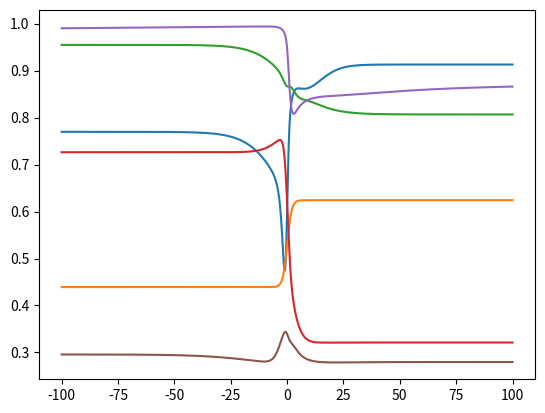

This figure's Python source:
# -*- coding: utf-8 -*-
"""ffnn_1_lab.ipynb

Automatically generated by Colaboratory.

Original file is located at
    https://colab.research.google.com/<link-removed>
"""

import matplotlib.pyplot as plt
import numpy as np

"""**intro + NumPy**

In this lab we will implement the forward pass of a neural network. We will rely heavily on NumPy -- a Python package for efficienct processing of array data.

To get started with this, here is an implementation of a function that computes the sigmoid activation function using NumPy to help us compute the exponential.
"""

def sigmoid(z):
  '''
  Sigmoid activation function

  parameters:
  - z (array): input to the activation function
  '''
  return 1 / (1 + np.exp(-np.array(z)))

"""One great thing about using NumPy is that often times we can write code that looks like it operates on a single number, but NumPy will also work on its own `ndarray` array objects (nd = 'n-dimensional') as well as lists (which it will convert to arrays for you.

Try it out before. Use this function to compute the output of the sigmoid activation function for the input value 0.0 by itself, and then also for the values (-2.0, -1.0, 0.0, 1.0, 2.0) at the same time with only one call to the function.
"""

# your code here

"""**single neuron**

As a warm-up for implementing a full neural network layer, let's implement the computation performed by a single neuron.

If our neuron has $m$ inputs, then its output will be defined by:

- the inputs, which we can represent as an $m$-dimensional array: $x=[x_1, x_2, ..., x_m]$
- the weights for each input, which we can represent as another $m$-dimensional vector: $w = [w_1, w_2, ..., w_n]$
- the bias, which is a scalar: $b$

Use the sigmoid activation function -- $\sigma(z)$ -- for this neuron.

With these definitions, the output of our neuron is:
$$a = \sigma(w_1 x_1 + w_2 x_2 + ... + w_m x_m + b)$$
$$=\sigma(w \cdot x + b)$$
"""

def neuron(x, w, b):
  '''
  tranformation for a single layer of a neural network

  parameters
  ----------
  x (1d array): input vector
  w (1d array): neuron weights
  b (float):    bias
  '''
  # remove the `pass` and add your code that returns the correct result
  return sigmoid(np.sum([x_i*w_i for x_i,w_i in zip(x,w)])+b)

"""Here are some tests that should pass if your implementation is correct."""

np.testing.assert_equal(
    neuron([0, 0, 0], [0, 0, 0], 0),
    0.5
)
np.testing.assert_equal(
    neuron([0, 0, 0], [0, 0, 0], 1),
    1 / (1 + np.exp(-1))
)
np.testing.assert_equal(
    neuron([1, 0, 1], [0, 1, 0], 0),
    0.5
)
np.testing.assert_equal(
    neuron([1, -1, 0], [2, 1, 0], -1),
    0.5
)

"""**vectorizing**

If your code for a single neuron used a loop, you had the right idea! However, in languages with Python, which are not built for speed, writing your own loops can be slow. Right now, your code probably doesn't feel very slow, but once we start to fit your neural net to data, you will need to call this function many times (easily millions of times, if not more!).

For critical portions of your code like this, it can be worth the extra work to *vectorize* your code. This means rewriting your code to use a package like NumPy that can compute the result you want directly from vectors/arrays, allowing NumPy to do the looping under the hood for you. The benefit here is that NumPy's has critical loops written in lower level languages (like C, C++, or FORTRAN) where loops are faster (though the code is harder to write and make sure it is correct).

Go back and try to write a vectorized version of the `neuron` function using helper functions from NumPy that let you avoid writing a loop. Hint: check out the NumPy's `np.dot` function.
"""

# vectorized version
def neuron(x, w, b):
  '''
  tranformation for a single layer of a neural network

  parameters
  ----------
  x (1d array): input vector
  w (1d array): neuron weights
  b (float):    bias
  '''

  return sigmoid(np.dot(x,w)+b)

"""Try the tests again to make sure it still works."""

np.testing.assert_equal(
    neuron([0, 0, 0], [0, 0, 0], 0),
    0.5
)
np.testing.assert_equal(
    neuron([0, 0, 0], [0, 0, 0], 1),
    1 / (1 + np.exp(-1))
)
np.testing.assert_equal(
    neuron([1, 0, 1], [0, 1, 0], 0),
    0.5
)
np.testing.assert_equal(
    neuron([1, -1, 0], [2, 1, 0], -1),
    0.5
)

"""**neural net layer with batch inputs**

Now for the real deal: extending our function for a single neuron in two ways:
- first, so that it can process a "batch" of multiple inputs rather than just a single input
- second, so that it can do the computation for an entire hidden layer of neurons instead of just one

Let's look at the math for each of these extensions in turn.

*batch inputs*:

We want to process a set (or "batch") of inputs at the same time, both for the sake of convenience and so we can hopefully vectorize the code to make processing a batch faster than simply looping through all of the inputs in the batch.

If we have $k$ inputs in a batch, each of which are $m$-dimensional, then we can organize these inputs into a $k$-by-$m$ matrix simply by stacking the individual input vectors:

\\
$$
\begin{bmatrix}
  -\, x^1 \, -\\
  -\, x^2 \, -\\
  \vdots \\
  -\, x^k \, -\\
\end{bmatrix}
=
\begin{bmatrix}
x_{11} & x_{12} & \cdots & x_{1m} \\
x_{21} & x_{22} & \cdots & x_{2m} \\
\vdots & \vdots  &  \ddots & \vdots \\
x_{k1} & x_{k2} & \cdots & x_{km}
\end{bmatrix}
$$

\\
where each row contains the components for one input

*multiple neurons*

Now let's considering an entire layer of neurons that recieve this same input and, again, we want to compute the outputs for the entire layer together for convenience and efficiency.

If we have $n$ neurons, we will now have $m$ of weights (for a  $m$-dimensional input) for each neuron. Similar to what we just saw for extending to multiple inputs, we can collect these weights in an $m$-by-$n$ matrix, but this times lets put each weight vector in its own column (we'll see why shortly):

\\
$$W =
\begin{bmatrix}
| & | & \quad & | \\
w^1 & w^2 & \cdots & w^n \\
| & | & \quad & |
\end{bmatrix}
=
\begin{bmatrix}
w_{11} & w_{12} & \cdots & w_{1n} \\
w_{21} & w_{22} & \cdots & w_{2n} \\
\vdots & \vdots & \ddots & \vdots \\
w_{m1} & w_{m2} & \cdots & w_{mn}
\end{bmatrix}
$$

\\
where each column contains the weights for one of the neurons in the layer. We also have one bias for each neuron, which we can organize in a vector:

\\
$$
b =
\begin{bmatrix}
b_1 & b_2 & \cdots & b_n
\end{bmatrix}
$$.

\\
*putting it all together*

Next, we want to compute the total weighted input to each neuron in the layer for each input. We can organize these values into a matrix, with one row for each sample and one column for each neuron in our layer. 

\\
$$
\begin{bmatrix}
x^1 \cdot w^1 & x^1 \cdot w^2 & \cdots & x^1 \cdot w^n \\
x^2 \cdot w^1 & x^2 \cdot w^2 & \cdots & x^2 \cdot x^n \\
\vdots & \vdots & \ddots & \vdots \\
x^m \cdot w^1 & x^m \cdot w^2 & \cdots & x^m \cdot w^n
\end{bmatrix}
$$

\\
But taking the dot product between all rows of one matrix with all columns of another matrix is exactly the definition of matrix multiplication, so we have:

\\
$$
\begin{bmatrix}
x^1 \cdot w^1 & x^1 \cdot w^2 & \cdots & x^1 \cdot w^n \\
x^2 \cdot w^1 & x^2 \cdot w^2 & \cdots & x^2 \cdot x^n \\
\vdots & \vdots & \ddots & \vdots \\
x^m \cdot w^1 & x^m \cdot w^2 & \cdots & x^m \cdot w^n
\end{bmatrix}
=
\begin{bmatrix}
  -\, x^1 \, -\\
  -\, x^2 \, -\\
  \vdots \\
  -\, x^k \, -\\
\end{bmatrix} 
\begin{bmatrix}
| & | & \quad & | \\
w^1 & w^2 & \cdots & w^n \\
| & | & \quad & |
\end{bmatrix}
=XW
$$

\\
We also need to add the bias terms, which is the same for each row/neuron. We can write this as:

\\
$$
\begin{bmatrix}
x^1 \cdot w^1 + b_1 & x^1 \cdot w^2 + b_2 & \cdots & x^1 \cdot w^n + b_n \\
x^2 \cdot w^1 + b_1 & x^2 \cdot w^2 + b_2 & \cdots & x^2 \cdot x^n + b_n \\
\vdots & \vdots & \ddots & \vdots \\
x^m \cdot w^1 + b_1 & x^2 \cdot w^2 + b_2 & \cdots & x^m \cdot w^n + b_n
\end{bmatrix} \\
=
\begin{bmatrix}
x^1 \cdot w^1 & x^1 \cdot w^2 & \cdots & x^1 \cdot w^n \\
x^2 \cdot w^1 & x^2 \cdot w^2 & \cdots & x^2 \cdot x^n \\
\vdots & \vdots & \ddots & \vdots \\
x^m \cdot w^1 & x^m \cdot w^2 & \cdots & x^m \cdot w^n
\end{bmatrix}
+
\begin{bmatrix}
b_1 & b_2 & \cdots & b_m
\end{bmatrix}
= XW + b
$$

\\
where when have have addition of a matrix to a row/column vector, we interpret this via *broadcasting*: we assume that the row/column is repeated across all rows/columns to match the shape of the matrix. This is exactly how many numeric programming langauges/packages (including NumPy) handle this as well.

Finally, the outputs for all neurons across all batches can be computed by applying the activation function elementwise for a final result of:

\\
$$
A = \sigma(XW + b)
$$

\\
And here is the best part: the same function in NumPy that computes the dot-product between two 1-dimensional arrays also computes matrix multiplication when given 2-dimensional arrays instead. This means that the function you wrote for a single neuron will already work for multiple neurons across a batch of inputs!

Go ahead and try it -- simply change the weights and inputs to 2d-arrays (and you can change the biases to a 1d-array if you want a different bias for each neuron.
"""

def nn_layer(X, W, b):
  '''
  tranformation for a single layer of a neural network

  parameters
  ----------
  X (2d array): input vectors
  W (2d array): neuron weights
  b (1d array): biases
  '''
  # now the weights are colums, so the sequnce matters 
  return sigmoid(np.dot(X,W)+b)

"""Again, here are some tests to see if your network is probably handling multiple inputs and multiple outputs."""

X = [
     [0, 0, 0],
     [1, 1, 1],
     [-1, 0, 1]
]
W = [
     [0, 1, 0],
     [0, 1, 1],
     [0, 1, 2]
]
b = [0, 0, 0]
A = nn_layer(X, W, b)
np.testing.assert_array_equal(A, [[0.5, 0.5, 0.5], [0.5, sigmoid(3), sigmoid(3)], [0.5, 0.5, sigmoid(2)]])

b = [[1, 2, 3]]
A = nn_layer(X, W, b)
np.testing.assert_array_equal(A, [[sigmoid(1), sigmoid(2), sigmoid(3)], [sigmoid(1), sigmoid(5), sigmoid(6)], [sigmoid(1), sigmoid(2), sigmoid(5)]])

"""**neural net with one hidden layer**

Next, let's make a function to implement a two-layer neural network - one hidden layer and the output layer. It should takes as inputs:
- An input matrix, $X$
- Two weight matrices, $W_1$ and $W_2$ (one for each layer)
- Two bias vectors, $b_1$ and $b_2$ (one for each layer)

This function should call your `nn_layer` function twice with the appropriate arguments, chaining the output of the first layer into the input to the secocond layer, and then returning the final output
"""

def nn_two_layers(X, W_1, b_1, W_2, b_2):
  '''
  forward pass of a two-layer neural network

  parameters
  ----------
  X (2d array):   input matrix
  W_1 (2d array): weight matrix for first layer
  b_1 (1d array): biases for first layer
  W_2 (2d array): weight matrix for second layer
  b_2 (1darray):  biases for second layer
  '''

  y=nn_layer(X,W_1, b_1)
  z=nn_layer(y,W_2, b_2)
  return z

"""To test out your brand new neral net function, let's test it out on a 1-dimensional input and a 1-dimensional output so that we can plot the results with a line graph. We will use random values for the weight and biases.

Follow along below as we walk through how to do this with some NumPy functions and Python's popular plotting package, Matplotlib.
"""

# Set the input dimension, the number of hidden units, and the number of ouptput units
n_input, n_hidden, n_output = 1, 20, 1

# We want get the NN's output for a range of input values, so that we cant plot
# input vs output. We can get evenly space values using `np.linspace`. We also
# want to process these inputs as a "batch", so we use `np.newaxis` to turn this
# 1-d array into a 2-d array with a single column.
n_grid = 1000
x_left, x_right = -100, 100
X = np.linspace(x_left, x_right, n_grid)[:, np.newaxis]

# We can generate random values (drawn from a standard gaussian distribution --
# mean = 0, standard deviation = 1), with `np.random.randn(shape)`
W_1 = np.random.randn(n_input, n_hidden)
b_1 = np.random.randn(n_hidden)
W_2 = np.random.randn(n_hidden, n_output)
b_2 = np.random.randn(n_output)

# Use our NN to compute the outputs for these inputs
Y_hat = nn_two_layers(X, W_1, b_1, W_2, b_2)

# Plot the input values (x-axis) against the output values (y-axis)
plt.plot(X, Y_hat)
plt.show()

"""### Exercises

**function exploration**

Use your code for the 2-layer neural network to explore how the number of neruons in the hidden layer affects the function that the neural network implements. Vary the number of hidden neurons between say 1 and 20 and look at a few example networks for each. Plot some results for various values.

How does the number of hidden units effect the function that your neural net represents? Explain why this is is this?

What range of outputs seems to be acheivable? Why is this? What kind of supervised learning task would this network be suited for because of this?

Type your answer in a text box below.
"""

#### answer 
#### hidden neurons == 1

n_input, n_hidden, n_output = 1, 1, 1

# We want get the NN's output for a range of input values, so that we cant plot
# input vs output. We can get evenly space values using `np.linspace`. We also
# want to process these inputs as a "batch", so we use `np.newaxis` to turn this
# 1-d array into a 2-d array with a single column.
n_grid = 1000
x_left, x_right = -100, 100
X = np.linspace(x_left, x_right, n_grid)[:, np.newaxis]

# We can generate random values (drawn from a standard gaussian distribution --
# mean = 0, standard deviation = 1), with `np.random.randn(shape)`
W_1 = np.random.randn(n_input, n_hidden)
b_1 = np.random.randn(n_hidden)
W_2 = np.random.randn(n_hidden, n_output)
b_2 = np.random.randn(n_output)

# Use our NN to compute the outputs for these inputs
Y_hat = nn_two_layers(X, W_1, b_1, W_2, b_2)

# Plot the input values (x-axis) against the output values (y-axis)
plt.plot(X, Y_hat)
plt.show()

# answer 
#### hidden neurons == 5

n_input, n_hidden, n_output = 1, 5, 1

# We want get the NN's output for a range of input values, so that we cant plot
# input vs output. We can get evenly space values using `np.linspace`. We also
# want to process these inputs as a "batch", so we use `np.newaxis` to turn this
# 1-d array into a 2-d array with a single column.
n_grid = 1000
x_left, x_right = -100, 100
X = np.linspace(x_left, x_right, n_grid)[:, np.newaxis]

# We can generate random values (drawn from a standard gaussian distribution --
# mean = 0, standard deviation = 1), with `np.random.randn(shape)`
W_1 = np.random.randn(n_input, n_hidden)
b_1 = np.random.randn(n_hidden)
W_2 = np.random.randn(n_hidden, n_output)
b_2 = np.random.randn(n_output)

# Use our NN to compute the outputs for these inputs
Y_hat = nn_two_layers(X, W_1, b_1, W_2, b_2)

# Plot the input values (x-axis) against the output values (y-axis)
plt.plot(X, Y_hat)
plt.show()

#### hidden neurons == 10

n_input, n_hidden, n_output = 1, 10, 1

# We want get the NN's output for a range of input values, so that we cant plot
# input vs output. We can get evenly space values using `np.linspace`. We also
# want to process these inputs as a "batch", so we use `np.newaxis` to turn this
# 1-d array into a 2-d array with a single column.
n_grid = 1000
x_left, x_right = -100, 100
X = np.linspace(x_left, x_right, n_grid)[:, np.newaxis]

# We can generate random values (drawn from a standard gaussian distribution --
# mean = 0, standard deviation = 1), with `np.random.randn(shape)`
W_1 = np.random.randn(n_input, n_hidden)
b_1 = np.random.randn(n_hidden)
W_2 = np.random.randn(n_hidden, n_output)
b_2 = np.random.randn(n_output)

# Use our NN to compute the outputs for these inputs
Y_hat = nn_two_layers(X, W_1, b_1, W_2, b_2)

# Plot the input values (x-axis) against the output values (y-axis)
plt.plot(X, Y_hat)
plt.show()

#### hidden neurons == 11

n_input, n_hidden, n_output = 1, 11, 1

# We want get the NN's output for a range of input values, so that we cant plot
# input vs output. We can get evenly space values using `np.linspace`. We also
# want to process these inputs as a "batch", so we use `np.newaxis` to turn this
# 1-d array into a 2-d array with a single column.
n_grid = 1000
x_left, x_right = -100, 100
X = np.linspace(x_left, x_right, n_grid)[:, np.newaxis]

# We can generate random values (drawn from a standard gaussian distribution --
# mean = 0, standard deviation = 1), with `np.random.randn(shape)`
W_1 = np.random.randn(n_input, n_hidden)
b_1 = np.random.randn(n_hidden)
W_2 = np.random.randn(n_hidden, n_output)
b_2 = np.random.randn(n_output)

# Use our NN to compute the outputs for these inputs
Y_hat = nn_two_layers(X, W_1, b_1, W_2, b_2)

# Plot the input values (x-axis) against the output values (y-axis)
plt.plot(X, Y_hat)
plt.show()

#### hidden neurons == 15

n_input, n_hidden, n_output = 1, 15, 1

# We want get the NN's output for a range of input values, so that we cant plot
# input vs output. We can get evenly space values using `np.linspace`. We also
# want to process these inputs as a "batch", so we use `np.newaxis` to turn this
# 1-d array into a 2-d array with a single column.
n_grid = 1000
x_left, x_right = -100, 100
X = np.linspace(x_left, x_right, n_grid)[:, np.newaxis]

# We can generate random values (drawn from a standard gaussian distribution --
# mean = 0, standard deviation = 1), with `np.random.randn(shape)`
W_1 = np.random.randn(n_input, n_hidden)
b_1 = np.random.randn(n_hidden)
W_2 = np.random.randn(n_hidden, n_output)
b_2 = np.random.randn(n_output)

# Use our NN to compute the outputs for these inputs
Y_hat = nn_two_layers(X, W_1, b_1, W_2, b_2)

# Plot the input values (x-axis) against the output values (y-axis)
plt.plot(X, Y_hat)
plt.show()

"""**answer**

1.How does the number of hidden units effect the function that your neural net represents? Explain why this is is this?

I made several attempts. When the hidden units is 1, the curve is a normal curve for a sigmoid function. If the units number are added to 5, some twists and turns shows up. The curve is no longer smooth. And when I change the unit number into 10, I could see a sharp turn in the graph. When there are 11 neruons in the hidden layer, the twist and turn is less sharp. It is noticeable that when the hidden units are 10 and 11, it seems that the model shows a result which is contray to what it gained when the hidden neuron is 1 or 5. When the unit is 1 or 5, input value above 0 possess a higher y-hat value, while when the unit number is 10 and 11, the x value below 0 has a higher y value. It is worth to mentioned that compared to the model with 1 neuron unit, model with 5 units in the layers has a higher y-hat value. For the one neuron unit model, the value is between 0.17 and 0.19, while for the model with 5 units in the hidden layers, the y value is between 0.64 and 0.8. The range is also bigger. And this also applies to the situation with model with neuron units 10 and 11. When the hidden unit is 15, the curve is smoother. And compared to the model  with 11 hidden units in the layer, the range of y-hat value is expanded this time. The curve with 15 hidden neurons in the model is closer to the curve I got for model with 20 neurons in the hidden layers. 

If we treat the graph with 20 units in the hidden layer as a more accurate answer, it seems that with more neuron units in the hidden layer, the result is closer to that answer . This implies that adding neuron units could bring more accurate results. I think this is because with more neurons, the model has more weights to adjust with the hidden layer, and that could bring a better answer. 

2.What range of outputs seems to be acheivable? Why is this? What kind of supervised learning task would this network be suited for because of this?

The range of the outputs are between 0-1. This is because we are using sigmoid function as out activation function, which collapses the outputs of linear caluculation of weights and inputs for each hidden layer and the output layer. I think we could use it to deal with a binary classification problem.

**deep neural nets**

Our neural network currently works for only a single hidden layer. This is a rather shallow network, and the next step is to extend it to a deep network that can handle any number of layers.

To handle an arbitrary number of layers, switch to taking a 3-dimensional array for the layer weights -- now the first index will specify which layer the remaing 2-dimension subarray is associated with (e.g. `W[2]` would be the 2-d array of weights for the connections from layer 2 to layer 3). Similary, add another dimension to the biases to specify the layer, making $b$ a 2-dimensional array.

Here you will probably need to use a for loop to iterate through the layers. You can continue to use the sigmoid activation function for all layers.
"""

def deep_nn(X, W, b):
  '''
  forward pass for a deep neural net with an arbitrary number of layers

  parameters
  ----------
  X (2d array):     input vectors
  W (3d array):     weight matrices -- W[layer, input, neuron]
  b (2d array):     biase vectors -- b[layer, neuron]
  '''
  H=X
  for i in range(len(W[0])):
    H=nn_layer(H,W[i],b[i])

  return H